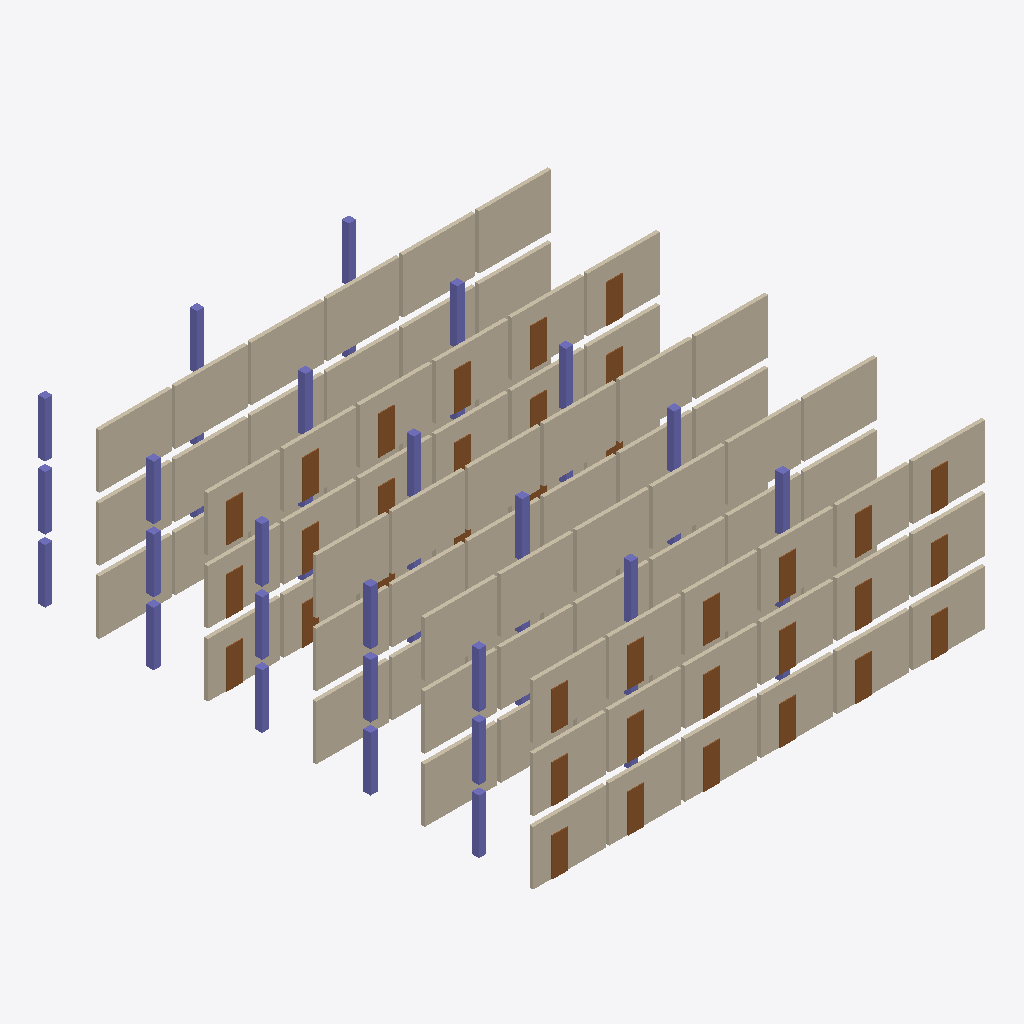
Isometric view of an IFC building model (IFC-SPF (STEP), schema IFC4, length unit metre), seen from the south-west, elements coloured by IFC class: 90 walls (beige), 41 columns (violet), 36 doors (brown).
Extent 25.0 m × 27.4 m × 10.0 m (x, y, z). Storeys (3): 1.NP at 0.00 m; 2.NP at 3.50 m; 3.NP at 7.00 m. Elements (171): 90 IfcWall, 45 IfcColumn, 36 IfcDoor.

HEADER;
FILE_DESCRIPTION(('ViewDefinition [CoordinationView]'),'2;1');
FILE_NAME('','2026-10-20T13:46:12',(''),(''),'IfcOpenShell 0.9.0post1+b5e509b','IfcOpenShell 0.9.0post1+b5e509b','');
FILE_SCHEMA(('IFC4'));
ENDSEC;
DATA;
#7=IFCPROJECT('2LIpnLkTj13uF1AdUhjeM$',$,'Velký test',$,$,$,$,(#3),#6);
#11=IFCSITE('1PW7JPEV190v9g6QQyIkOE',$,'Areál',$,$,#10,$,$,.ELEMENT.,$,$,$,$,$);
#15=IFCBUILDING('3fsLAy3ZjDhhVdBsx_f88x',$,'Budova A',$,$,#14,$,$,.ELEMENT.,$,$,$);
#42=IFCBUILDINGSTOREY('0ztEOv4K14RAMc7iDRYZ0i',$,'1.NP',$,$,#41,$,$,.ELEMENT.,0.0);
#1002=IFCBUILDINGSTOREY('33aM50hdvCiAXT0Z_N$sg3',$,'2.NP',$,$,#1001,$,$,.ELEMENT.,3.5);
#1962=IFCBUILDINGSTOREY('0gjU4RA712AA08cRAMoVdO',$,'3.NP',$,$,#1961,$,$,.ELEMENT.,7.0);
#2487=IFCWALL('16q3h7cDX9dwrGBK2Y$ORO',$,'Stěna 3-3-1',$,$,#2486,#24,'W20301',.STANDARD.);
#2805=IFCWALL('282vmN8jD5lfMW$p3_J6Ty',$,'Stěna 3-5-1',$,$,#2804,#24,'W20501',.STANDARD.);
#2169=IFCWALL('1UlFcMaOnFCgIzawMoq_I8',$,'Stěna 3-1-1',$,$,#2168,#24,'W20101',.STANDARD.);
#2196=IFCWALL('1Y22Ql_KHDOBzi8Bk_zB7x',$,'Stěna 3-1-2',$,$,#2195,#24,'W20102',.STANDARD.);
#2514=IFCWALL('0UkS8S_6f1zwu3tXk$DNyU',$,'Stěna 3-3-2',$,$,#2513,#24,'W20302',.STANDARD.);
#2832=IFCWALL('2lAxWNHdjDsvhfdtvdto7V',$,'Stěna 3-5-2',$,$,#2831,#24,'W20502',.STANDARD.);
#2893=IFCWALL('23uj0flUPFYuKBcXxafz4W',$,'Stěna 3-5-4',$,$,#2892,#24,'W20504',.STANDARD.);
#2257=IFCWALL('1egQqogCj7CvzbT8V3ySWZ',$,'Stěna 3-1-4',$,$,#2256,#24,'W20104',.STANDARD.);
#2575=IFCWALL('1esAoQmOPDbvTQQ_AS_jwg',$,'Stěna 3-3-4',$,$,#2574,#24,'W20304',.STANDARD.);
#2004=IFCWALL('0eGIkhYpH3ow9bOAxVDivl',$,'Stěna 3-0-1',$,$,#2003,#24,'W20001',.STANDARD.);
#2322=IFCWALL('2iV3uFyRf5T8tOSPCY9mWG',$,'Stěna 3-2-1',$,$,#2321,#24,'W20201',.STANDARD.);
#2671=IFCWALL('1ZgEHYvGP6$9NCbrl9MUTZ',$,'Stěna 3-4-2',$,$,#2670,#24,'W20402',.STANDARD.);
#2422=IFCWALL('0XX4cgts16If3MMDm5nbJm',$,'Stěna 3-2-4',$,$,#2421,#24,'W20204',.STANDARD.);
#2740=IFCWALL('3UVW9$gjvFcvrP6D9JGVDs',$,'Stěna 3-4-4',$,$,#2739,#24,'W20404',.STANDARD.);
#2035=IFCWALL('1CZy3gq_LBKOShQQfwEVnD',$,'Stěna 3-0-2',$,$,#2034,#24,'W20002',.STANDARD.);
#2640=IFCWALL('35RA9RuNz1UgRAiXJNt9c3',$,'Stěna 3-4-1',$,$,#2639,#24,'W20401',.STANDARD.);
#2104=IFCWALL('0P_FqTLFT1X8a_h2OmahBj',$,'Stěna 3-0-4',$,$,#2103,#24,'W20004',.STANDARD.);
#2353=IFCWALL('2SWgLqpMDBOuA6gIGJRnWQ',$,'Stěna 3-2-2',$,$,#2352,#24,'W20202',.STANDARD.);
#1209=IFCWALL('3aAIkRnfDFavcSoPLH1swz',$,'Stěna 2-1-1',$,$,#1208,#24,'W10101',.STANDARD.);
#1297=IFCWALL('3riHsY41X1ugV9ThNFs96o',$,'Stěna 2-1-4',$,$,#1296,#24,'W10104',.STANDARD.);
#1236=IFCWALL('0u3C_yrTX3mfj143lkwsRn',$,'Stěna 2-1-2',$,$,#1235,#24,'W10102',.STANDARD.);
#1811=IFCWALL('3tUxmmQLf0WvNOJditcR_n',$,'Stěna 2-5-0',$,$,#1810,#24,'W10500',.STANDARD.);
#533=IFCWALL('0gSTq6Am9B6fycr7Xa$fZL',$,'Stěna 1-3-0',$,$,#532,#24,'W00300',.STANDARD.);
#682=IFCWALL('0TNu2i3H13P8PN0rDrGS7I',$,'Stěna 1-4-0',$,$,#681,#24,'W00400',.STANDARD.);
#1642=IFCWALL('04_F2FpY1AExl1umxPqT0k',$,'Stěna 2-4-0',$,$,#1641,#24,'W10400',.STANDARD.);
#2284=IFCWALL('1wcOKcKv92CPD5fmUtNSZU',$,'Stěna 3-2-0',$,$,#2283,#24,'W20200',.STANDARD.);
#2541=IFCWALL('1QIZIx7018G834LWuL2wp5',$,'Stěna 3-3-3',$,$,#2540,#24,'W20303',.STANDARD.);
#2602=IFCWALL('23h1Bd$f9Ftu1_1AsdNcx7',$,'Stěna 3-4-0',$,$,#2601,#24,'W20400',.STANDARD.);
#2859=IFCWALL('3tbm2eN4f7pxrrqFmmxuBY',$,'Stěna 3-5-3',$,$,#2858,#24,'W20503',.STANDARD.);
#46=IFCWALL('2hxxG9FFzCWgE6NTEzLEfO',$,'Stěna 1-0-0',$,$,#45,#24,'W00000',.STANDARD.);
#364=IFCWALL('2$0hP05512BfpYbIxqgD8W',$,'Stěna 1-2-0',$,$,#363,#24,'W00200',.STANDARD.);
#1006=IFCWALL('0IpFzOSFL81PbTDTaoMxPs',$,'Stěna 2-0-0',$,$,#1005,#24,'W10000',.STANDARD.);
#1493=IFCWALL('33x5_0OgjFweD5SQ2vAYQF',$,'Stěna 2-3-0',$,$,#1492,#24,'W10300',.STANDARD.);
#1966=IFCWALL('3dZ94WFZ90S9a8Weo8U80K',$,'Stěna 3-0-0',$,$,#1965,#24,'W20000',.STANDARD.);
#2223=IFCWALL('3ciI6XhxX5xvbNKiHWd1dA',$,'Stěna 3-1-3',$,$,#2222,#24,'W20103',.STANDARD.);
#2771=IFCWALL('3QJwWuU11AUhLISSNjgthx',$,'Stěna 3-5-0',$,$,#2770,#24,'W20500',.STANDARD.);
#851=IFCWALL('0G1oPYrh5E3eTRx5062TaH',$,'Stěna 1-5-0',$,$,#850,#24,'W00500',.STANDARD.);
#1324=IFCWALL('2nOB_Qryj5nOoaaOaHyf6V',$,'Stěna 2-2-0',$,$,#1323,#24,'W10200',.STANDARD.);
#2453=IFCWALL('2ax7Lbui5FV8Lo9toj2W5d',$,'Stěna 3-3-0',$,$,#2452,#24,'W20300',.STANDARD.);
#215=IFCWALL('0FbcvmhCzAfvO1e4HNEMv9',$,'Stěna 1-1-0',$,$,#214,#24,'W00100',.STANDARD.);
#2135=IFCWALL('27hIyX5Fj7KuxadBKe4qnf',$,'Stěna 3-1-0',$,$,#2134,#24,'W20100',.STANDARD.);
#1175=IFCWALL('0UTscfhg5E4AvILlYGbcQN',$,'Stěna 2-1-0',$,$,#1174,#24,'W10100',.STANDARD.);
#2384=IFCWALL('3RPWeXN1XE18_pmcnz0lam',$,'Stěna 3-2-3',$,$,#2383,#24,'W20203',.STANDARD.);
#2702=IFCWALL('1dSp2K97D6wA2aCp7i7TmJ',$,'Stěna 3-4-3',$,$,#2701,#24,'W20403',.STANDARD.);
#2066=IFCWALL('2iuzaDRz1DjQbnEnZweUX$',$,'Stěna 3-0-3',$,$,#2065,#24,'W20003',.STANDARD.);
#84=IFCWALL('1wtmkHlMvEofJKXEyQsM5G',$,'Stěna 1-0-1',$,$,#83,#24,'W00001',.STANDARD.);
#1044=IFCWALL('17cI86Acj1VRdB7fUs755J',$,'Stěna 2-0-1',$,$,#1043,#24,'W10001',.STANDARD.);
#115=IFCWALL('0m6Op3Ib5E0eKVkfTI6hm6',$,'Stěna 1-0-2',$,$,#114,#24,'W00002',.STANDARD.);
#1075=IFCWALL('1Jo2QjdLH69e92gLFUdcoV',$,'Stěna 2-0-2',$,$,#1074,#24,'W10002',.STANDARD.);
#1144=IFCWALL('2UCXyOY$X1QwBfM5jMPe24',$,'Stěna 2-0-4',$,$,#1143,#24,'W10004',.STANDARD.);
#184=IFCWALL('0wFXu5ysn0TfCMZfvokWwH',$,'Stěna 1-0-4',$,$,#183,#24,'W00004',.STANDARD.);
#1554=IFCWALL('1GQjm_s9nCkPHX2mJDk9QR',$,'Stěna 2-3-2',$,$,#1553,#24,'W10302',.STANDARD.);
#1872=IFCWALL('1m5cnWD618KfjBKKu5SmKi',$,'Stěna 2-5-2',$,$,#1871,#24,'W10502',.STANDARD.);
#1933=IFCWALL('2hMn6joR5989ZVzBWetrtt',$,'Stěna 2-5-4',$,$,#1932,#24,'W10504',.STANDARD.);
#1845=IFCWALL('0n9eEGtmj9A9CASM29kLHf',$,'Stěna 2-5-1',$,$,#1844,#24,'W10501',.STANDARD.);
#1527=IFCWALL('3F97LdENzDARXaIaQarYt5',$,'Stěna 2-3-1',$,$,#1526,#24,'W10301',.STANDARD.);
#1615=IFCWALL('1xBKQuokP6XOyhnk1$bsfy',$,'Stěna 2-3-4',$,$,#1614,#24,'W10304',.STANDARD.);
#1263=IFCWALL('37OWFaWoP8dBz_Nu_vyv80',$,'Stěna 2-1-3',$,$,#1262,#24,'W10103',.STANDARD.);
#146=IFCWALL('32Khy740f2hQpLzyuK6QgO',$,'Stěna 1-0-3',$,$,#145,#24,'W00003',.STANDARD.);
#1106=IFCWALL('19U5y8Sf9FNPaeeHwX_CYl',$,'Stěna 2-0-3',$,$,#1105,#24,'W10003',.STANDARD.);
#1581=IFCWALL('1hgtVBq7TDO8h5P_N4UwbV',$,'Stěna 2-3-3',$,$,#1580,#24,'W10303',.STANDARD.);
#1899=IFCWALL('2NYOL$FvbBTPdM2_xLLLCE',$,'Stěna 2-5-3',$,$,#1898,#24,'W10503',.STANDARD.);
#1711=IFCWALL('2uHFAfjYDBbOAQxYLFaRv0',$,'Stěna 2-4-2',$,$,#1710,#24,'W10402',.STANDARD.);
#1362=IFCWALL('3h_33ehYL0CuJKCHHXVfxa',$,'Stěna 2-2-1',$,$,#1361,#24,'W10201',.STANDARD.);
#1680=IFCWALL('2UAgyrxcz3JfxdybNDUSG2',$,'Stěna 2-4-1',$,$,#1679,#24,'W10401',.STANDARD.);
#1780=IFCWALL('03Kulcjt56IePLA1VeO2kR',$,'Stěna 2-4-4',$,$,#1779,#24,'W10404',.STANDARD.);
#1462=IFCWALL('3r2j38z352auPVfRTKrceH',$,'Stěna 2-2-4',$,$,#1461,#24,'W10204',.STANDARD.);
#1393=IFCWALL('06$WYqJZ53mQJrhFlmVgC0',$,'Stěna 2-2-2',$,$,#1392,#24,'W10202',.STANDARD.);
#1424=IFCWALL('1PR6YVLaX1CwHEc6s4EwZl',$,'Stěna 2-2-3',$,$,#1423,#24,'W10203',.STANDARD.);
#1742=IFCWALL('1Upu8l0KjDn8_KXt5Stmy9',$,'Stěna 2-4-3',$,$,#1741,#24,'W10403',.STANDARD.);
#249=IFCWALL('0ulwIztPL5nOq2sS$KPI8D',$,'Stěna 1-1-1',$,$,#248,#24,'W00101',.STANDARD.);
#276=IFCWALL('1UE6bkxXn5191EJZ1$Bp1z',$,'Stěna 1-1-2',$,$,#275,#24,'W00102',.STANDARD.);
#337=IFCWALL('2LKMxNCVvBYBJ1Wx0f5x0j',$,'Stěna 1-1-4',$,$,#336,#24,'W00104',.STANDARD.);
#303=IFCWALL('1$dHj$U1D31B37qS9rk41n',$,'Stěna 1-1-3',$,$,#302,#24,'W00103',.STANDARD.);
#1122=IFCCOLUMN('1zJlC5r0zFNg6xQc8$jP3K',$,'Sloup 2-0-3',$,$,#1121,#31,$,.COLUMN.);
#162=IFCCOLUMN('3gpSnaQUz1shzVk0wJnnUU',$,'Sloup 1-0-3',$,$,#161,#31,$,.COLUMN.);
#93=IFCCOLUMN('1yMPFhpQb67QFKC$HTDjlz',$,'Sloup 1-0-1',$,$,#92,#31,$,.COLUMN.);
#1053=IFCCOLUMN('0DlJ74evzBxA$$Pl6TlDV2',$,'Sloup 2-0-1',$,$,#1052,#31,$,.COLUMN.);
#2082=IFCCOLUMN('0VtAcQ9ajA_PGnxKHXv9LB',$,'Sloup 3-0-3',$,$,#2081,#31,$,.COLUMN.);
#2013=IFCCOLUMN('0EAzL5ahb03vRCGaVMjyqT',$,'Sloup 3-0-1',$,$,#2012,#31,$,.COLUMN.);
#2400=IFCCOLUMN('2W$Ecvdj16TgyxUbpWb8z_',$,'Sloup 3-2-3',$,$,#2399,#31,$,.COLUMN.);
#2618=IFCCOLUMN('0eTGYiW9f4bxjpQtePn6d$',$,'Sloup 3-4-0',$,$,#2617,#31,$,.COLUMN.);
#2331=IFCCOLUMN('1GkPMeRF92ZwyUNEr4nXuQ',$,'Sloup 3-2-1',$,$,#2330,#31,$,.COLUMN.);
#2718=IFCCOLUMN('0MEHZ_tbT7XuHn1kMcPhTz',$,'Sloup 3-4-3',$,$,#2717,#31,$,.COLUMN.);
#1982=IFCCOLUMN('0NJn9bztX5cQZxPHR86ayQ',$,'Sloup 3-0-0',$,$,#1981,#31,$,.COLUMN.);
#124=IFCCOLUMN('3dnIgxjo90ExB0YCPqnStI',$,'Sloup 1-0-2',$,$,#123,#31,$,.COLUMN.);
#193=IFCCOLUMN('39nvBD1EnC_9ocOdhrwgel',$,'Sloup 1-0-4',$,$,#192,#31,$,.COLUMN.);
#1022=IFCCOLUMN('2jKTVq5_nBthVytigavzDG',$,'Sloup 2-0-0',$,$,#1021,#31,$,.COLUMN.);
#1084=IFCCOLUMN('1YQbLPqfv8KgvzyfyxG0Fh',$,'Sloup 2-0-2',$,$,#1083,#31,$,.COLUMN.);
#1153=IFCCOLUMN('1hFY_f5s1CTur7VTgHwEgu',$,'Sloup 2-0-4',$,$,#1152,#31,$,.COLUMN.);
#2044=IFCCOLUMN('2LCXNFU_n9tw3vU62jTOF6',$,'Sloup 3-0-2',$,$,#2043,#31,$,.COLUMN.);
#2113=IFCCOLUMN('0635eYrs13gu7m73LyN17j',$,'Sloup 3-0-4',$,$,#2112,#31,$,.COLUMN.);
#62=IFCCOLUMN('3Kf_0BQx5AP9CxWH4vZ_L2',$,'Sloup 1-0-0',$,$,#61,#31,$,.COLUMN.);
#2362=IFCCOLUMN('3tfaKxnMD7Ru61eLFEMIP2',$,'Sloup 3-2-2',$,$,#2361,#31,$,.COLUMN.);
#2431=IFCCOLUMN('0nGKGD8hjECfs8ci1QEzFH',$,'Sloup 3-2-4',$,$,#2430,#31,$,.COLUMN.);
#2649=IFCCOLUMN('0lmIMu5Hr1zQhmTd$IOsgJ',$,'Sloup 3-4-1',$,$,#2648,#31,$,.COLUMN.);
#2300=IFCCOLUMN('1Y9NA32Mv4whCEBpwomNmW',$,'Sloup 3-2-0',$,$,#2299,#31,$,.COLUMN.);
#2680=IFCCOLUMN('0EwKNiLef1PfhtpjyQZ3I$',$,'Sloup 3-4-2',$,$,#2679,#31,$,.COLUMN.);
#2749=IFCCOLUMN('0DVM9fOT52IgHZtf3kyb41',$,'Sloup 3-4-4',$,$,#2748,#31,$,.COLUMN.);
#155=IFCDOOR('1lLCv1yOz2Av_0TW8TZx6m',$,'Dveře 1.0003',$,$,#154,#38,$,2.1,0.9,.DOOR.,$,$);
#373=IFCDOOR('1UPmQ7l5TDdxRbCKfJnvCB',$,'Dveře 1.0200',$,$,#372,#38,$,2.1,0.9,.DOOR.,$,$);
#1333=IFCDOOR('0psKQ6FwPEcRJas5X_hBjW',$,'Dveře 2.0200',$,$,#1332,#38,$,2.1,0.9,.DOOR.,$,$);
#2462=IFCDOOR('1z8vKcvWf18Rj9XpCFJFPf',$,'Dveře 3.0300',$,$,#2461,#38,$,2.1,0.9,.DOOR.,$,$);
#542=IFCDOOR('2zbugeXXz5URbt8sTJ06Ct',$,'Dveře 1.0300',$,$,#541,#38,$,2.1,0.9,.DOOR.,$,$);
#1115=IFCDOOR('0lQKf3f0n9Z89E1oyq7G70',$,'Dveře 2.0003',$,$,#1114,#38,$,2.1,0.9,.DOOR.,$,$);
#1502=IFCDOOR('16jAi5fJ9Ay9OKwri2$mFs',$,'Dveře 2.0300',$,$,#1501,#38,$,2.1,0.9,.DOOR.,$,$);
#2075=IFCDOOR('3X8SZUo$f9pgh_gxrhGx$b',$,'Dveře 3.0003',$,$,#2074,#38,$,2.1,0.9,.DOOR.,$,$);
#2232=IFCDOOR('3Cgg_uEMv1u9KsXGrHgjtr',$,'Dveře 3.0103',$,$,#2231,#38,$,2.1,0.9,.DOOR.,$,$);
#2293=IFCDOOR('0hZnY6uY5Ftf6NUpHw2GbZ',$,'Dveře 3.0200',$,$,#2292,#38,$,2.1,0.9,.DOOR.,$,$);
#224=IFCDOOR('0k0IHzLMPA6AtWIi_7944n',$,'Dveře 1.0100',$,$,#223,#38,$,2.1,0.9,.DOOR.,$,$);
#860=IFCDOOR('2wkbY0alDFTR8CHbKRd_mT',$,'Dveře 1.0500',$,$,#859,#38,$,2.1,0.9,.DOOR.,$,$);
#1015=IFCDOOR('3lsGIV6EH0hPe5Ud4Yt9$n',$,'Dveře 2.0000',$,$,#1014,#38,$,2.1,0.9,.DOOR.,$,$);
#1184=IFCDOOR('0nX5QEAV99if7EQAIdjcGM',$,'Dveře 2.0100',$,$,#1183,#38,$,2.1,0.9,.DOOR.,$,$);
#1975=IFCDOOR('1nFBGPSaL28BKu8VL8pOXN',$,'Dveře 3.0000',$,$,#1974,#38,$,2.1,0.9,.DOOR.,$,$);
#2393=IFCDOOR('32OSOWD410uxNM39K9mEEJ',$,'Dveře 3.0203',$,$,#2392,#38,$,2.1,0.9,.DOOR.,$,$);
#2550=IFCDOOR('22UCEtajj6YB$ca$kqId2Q',$,'Dveře 3.0303',$,$,#2549,#38,$,2.1,0.9,.DOOR.,$,$);
#2711=IFCDOOR('0r9bt9yO9ETQccJt4RJL18',$,'Dveře 3.0403',$,$,#2710,#38,$,2.1,0.9,.DOOR.,$,$);
#2611=IFCDOOR('0gZ3eGUDj57PkBYHRsIkik',$,'Dveře 3.0400',$,$,#2610,#38,$,2.1,0.9,.DOOR.,$,$);
#2780=IFCDOOR('0KU65xLG54mvpByxGOFfQa',$,'Dveře 3.0500',$,$,#2779,#38,$,2.1,0.9,.DOOR.,$,$);
#2868=IFCDOOR('2WznyvpX9CyQ3iaL60ykVQ',$,'Dveře 3.0503',$,$,#2867,#38,$,2.1,0.9,.DOOR.,$,$);
#55=IFCDOOR('1fdICgiwT4gRPWgqzzFerd',$,'Dveře 1.0000',$,$,#54,#38,$,2.1,0.9,.DOOR.,$,$);
#691=IFCDOOR('1BjwWzCjj33fdRS2uunJl3',$,'Dveře 1.0400',$,$,#690,#38,$,2.1,0.9,.DOOR.,$,$);
#1651=IFCDOOR('0tvVEXfOv2bPkL3OXpZ5Ak',$,'Dveře 2.0400',$,$,#1650,#38,$,2.1,0.9,.DOOR.,$,$);
#1820=IFCDOOR('3E_usoSBzFNhLLxGvaxDJh',$,'Dveře 2.0500',$,$,#1819,#38,$,2.1,0.9,.DOOR.,$,$);
#2144=IFCDOOR('3p84NIGOT6A93eEmAjS$GW',$,'Dveře 3.0100',$,$,#2143,#38,$,2.1,0.9,.DOOR.,$,$);
#1272=IFCDOOR('0NDbYZP$93AAqCfRG7iP4t',$,'Dveře 2.0103',$,$,#1271,#38,$,2.1,0.9,.DOOR.,$,$);
#312=IFCDOOR('0ysONxnqzAExzY_LLzM$D8',$,'Dveře 1.0103',$,$,#311,#38,$,2.1,0.9,.DOOR.,$,$);
#1590=IFCDOOR('1Tt4ZBSHvBPgB7kLiJiD4I',$,'Dveře 2.0303',$,$,#1589,#38,$,2.1,0.9,.DOOR.,$,$);
#1433=IFCDOOR('3iopXrrJjEWAtShDhLZEE8',$,'Dveře 2.0203',$,$,#1432,#38,$,2.1,0.9,.DOOR.,$,$);
#1908=IFCDOOR('2g4gaSX39A9O$BjnRl1hqR',$,'Dveře 2.0503',$,$,#1907,#38,$,2.1,0.9,.DOOR.,$,$);
#1751=IFCDOOR('3wowoY92n44BzQCM7XmfQI',$,'Dveře 2.0403',$,$,#1750,#38,$,2.1,0.9,.DOOR.,$,$);
#594=IFCWALL('230_MSLIP0CRqKuWdpgbkE',$,'Stěna 1-3-2',$,$,#593,#24,'W00302',.STANDARD.);
#912=IFCWALL('2Dpf73ecTFFhiGD_ohjS7H',$,'Stěna 1-5-2',$,$,#911,#24,'W00502',.STANDARD.);
#973=IFCWALL('1kWj77DFT5xxT2CtletvoA',$,'Stěna 1-5-4',$,$,#972,#24,'W00504',.STANDARD.);
#885=IFCWALL('2lrpRgDjb84wdCvNKTSD$$',$,'Stěna 1-5-1',$,$,#884,#24,'W00501',.STANDARD.);
#567=IFCWALL('3QVgdFdR926BLkRjmjqd$p',$,'Stěna 1-3-1',$,$,#566,#24,'W00301',.STANDARD.);
#655=IFCWALL('2RxNPWxyL3HR3CMayhsDDQ',$,'Stěna 1-3-4',$,$,#654,#24,'W00304',.STANDARD.);
#402=IFCWALL('09tCmMhe98SQsUNFkB6KRG',$,'Stěna 1-2-1',$,$,#401,#24,'W00201',.STANDARD.);
#720=IFCWALL('1GvFCdQt51KRpOgB2LfdVX',$,'Stěna 1-4-1',$,$,#719,#24,'W00401',.STANDARD.);
#621=IFCWALL('0ZmI8VvCfCq9sAzZbHng_E',$,'Stěna 1-3-3',$,$,#620,#24,'W00303',.STANDARD.);
#939=IFCWALL('1OuP2KJ8z7WeJ19XSwaYAW',$,'Stěna 1-5-3',$,$,#938,#24,'W00503',.STANDARD.);
#751=IFCWALL('3vAjeF1orCKhMjJZ8Z8Ahx',$,'Stěna 1-4-2',$,$,#750,#24,'W00402',.STANDARD.);
#502=IFCWALL('0qbWEpjO10VhZQeRR7WW6j',$,'Stěna 1-2-4',$,$,#501,#24,'W00204',.STANDARD.);
#433=IFCWALL('2gHikODYLB1POZbG69bh$g',$,'Stěna 1-2-2',$,$,#432,#24,'W00202',.STANDARD.);
#820=IFCWALL('0NAv836kX3ZQmAFpf1L6QI',$,'Stěna 1-4-4',$,$,#819,#24,'W00404',.STANDARD.);
#464=IFCWALL('1TeQ6I1Fn7ARXWmCIxvai7',$,'Stěna 1-2-3',$,$,#463,#24,'W00203',.STANDARD.);
#782=IFCWALL('2j87p13NPEGPwaI4Z$brr0',$,'Stěna 1-4-3',$,$,#781,#24,'W00403',.STANDARD.);
#791=IFCDOOR('2jXogObBn8AuBxwkzjW6xR',$,'Dveře 1.0403',$,$,#790,#38,$,2.1,0.9,.DOOR.,$,$);
#473=IFCDOOR('1SPlbQya90XAB4em4jp5vc',$,'Dveře 1.0203',$,$,#472,#38,$,2.1,0.9,.DOOR.,$,$);
#630=IFCDOOR('08zH4gCmv0PBJZHGu5Wf5O',$,'Dveře 1.0303',$,$,#629,#38,$,2.1,0.9,.DOOR.,$,$);
#948=IFCDOOR('2lpDksWHjEQfCjKgS1DPMy',$,'Dveře 1.0503',$,$,#947,#38,$,2.1,0.9,.DOOR.,$,$);
#411=IFCCOLUMN('3N5h09PNnChRLrro_JJos1',$,'Sloup 1-2-1',$,$,#410,#31,$,.COLUMN.);
#1371=IFCCOLUMN('1PMS5keajEPA5xfDHlWSCd',$,'Sloup 2-2-1',$,$,#1370,#31,$,.COLUMN.);
#1720=IFCCOLUMN('17V9kSHKvCPA5Vy4gSo9Uw',$,'Sloup 2-4-2',$,$,#1719,#31,$,.COLUMN.);
#442=IFCCOLUMN('2yOzrhmsr2tACNRTJGxAZ$',$,'Sloup 1-2-2',$,$,#441,#31,$,.COLUMN.);
#1789=IFCCOLUMN('1sSOi30fvBbPMe61tr8E7V',$,'Sloup 2-4-4',$,$,#1788,#31,$,.COLUMN.);
#1402=IFCCOLUMN('0wTVJToqP3tfoud3yotLOt',$,'Sloup 2-2-2',$,$,#1401,#31,$,.COLUMN.);
#1471=IFCCOLUMN('3GakOrsm15Z8SrD$EgVNdR',$,'Sloup 2-2-4',$,$,#1470,#31,$,.COLUMN.);
#511=IFCCOLUMN('2ziQk_SOj9ZwgBOnUXBjDJ',$,'Sloup 1-2-4',$,$,#510,#31,$,.COLUMN.);
#1689=IFCCOLUMN('2_imB_NB57l9t3HoCo6hI5',$,'Sloup 2-4-1',$,$,#1688,#31,$,.COLUMN.);
#1758=IFCCOLUMN('0DETQnJVj338fJNUu7ylHl',$,'Sloup 2-4-3',$,$,#1757,#31,$,.COLUMN.);
#480=IFCCOLUMN('0jjWZkZ0jE2BN1Tdlk5rbt',$,'Sloup 1-2-3',$,$,#479,#31,$,.COLUMN.);
#698=IFCCOLUMN('1ZiGnd5nj1guOH8dyV_Xyw',$,'Sloup 1-4-0',$,$,#697,#31,$,.COLUMN.);
#1440=IFCCOLUMN('3rGZwiwxz0TRxF2s82VIEQ',$,'Sloup 2-2-3',$,$,#1439,#31,$,.COLUMN.);
#1340=IFCCOLUMN('3HlqUUpN1EN8gGLQPr2Nu7',$,'Sloup 2-2-0',$,$,#1339,#31,$,.COLUMN.);
#1658=IFCCOLUMN('3vrfHoLSn0Iux5j4KHqOI7',$,'Sloup 2-4-0',$,$,#1657,#31,$,.COLUMN.);
#380=IFCCOLUMN('0tMUuhCRTBlBoegoSFCkQQ',$,'Sloup 1-2-0',$,$,#379,#31,$,.COLUMN.);
ENDSEC;
